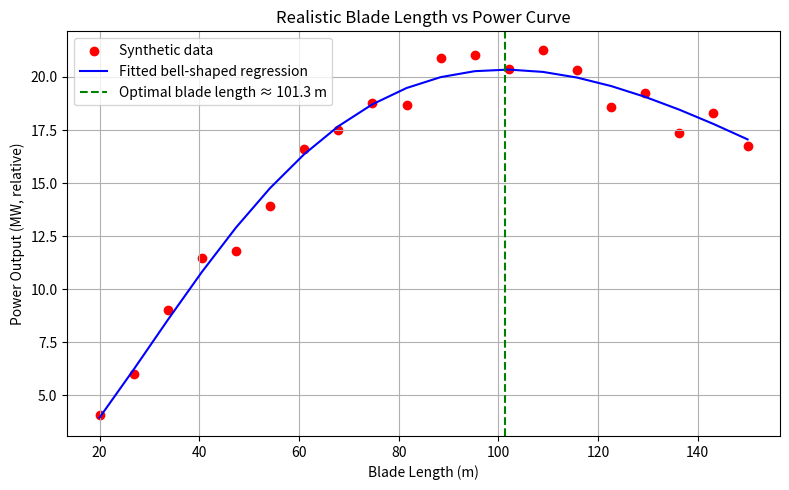

The matplotlib source for this figure:
import numpy as np
import matplotlib.pyplot as plt
from scipy.optimize import curve_fit

# Blade lengths
L = np.linspace(20, 150, 20)

# "True" model: aerodynamic power minus drag/weight penalty
# k1 controls scale, k2 controls penalty for weight, drag and limits
def realistic_power(L, k1, k2):
    return k1 * L**2 * np.exp(-k2 * L)

# Generate synthetic data
true_k1, true_k2 = 0.015, 0.02
P_true = realistic_power(L, true_k1, true_k2)

# Add small noise to simulate measurement variation
rng = np.random.default_rng(42)
P_measured = P_true * (1 + 0.05 * rng.standard_normal(len(L)))

# Regression fit to measured data
popt, _ = curve_fit(realistic_power, L, P_measured, p0=[0.01, 0.01])
P_fit = realistic_power(L, *popt)

# Find optimal (maximum) blade length analytically from fitted curve
L_opt = 2 / popt[1]  # derivative of L^2 * e^{-k2 L} → 2 - k2 L = 0

# Plot
plt.figure(figsize=(8,5))
plt.scatter(L, P_measured, color='r', label='Synthetic data')
plt.plot(L, P_fit, 'b-', label='Fitted bell-shaped regression')
plt.axvline(L_opt, color='g', linestyle='--', label=f'Optimal blade length ≈ {L_opt:.1f} m')
plt.xlabel('Blade Length (m)')
plt.ylabel('Power Output (MW, relative)')
plt.title('Realistic Blade Length vs Power Curve')
plt.legend()
plt.grid(True)
plt.tight_layout()
plt.show()

print(f"Fitted model: P(L) = {popt[0]:.4f} * L^2 * exp(-{popt[1]:.4f} * L)")
print(f"Optimal blade length for max power ≈ {L_opt:.1f} m")